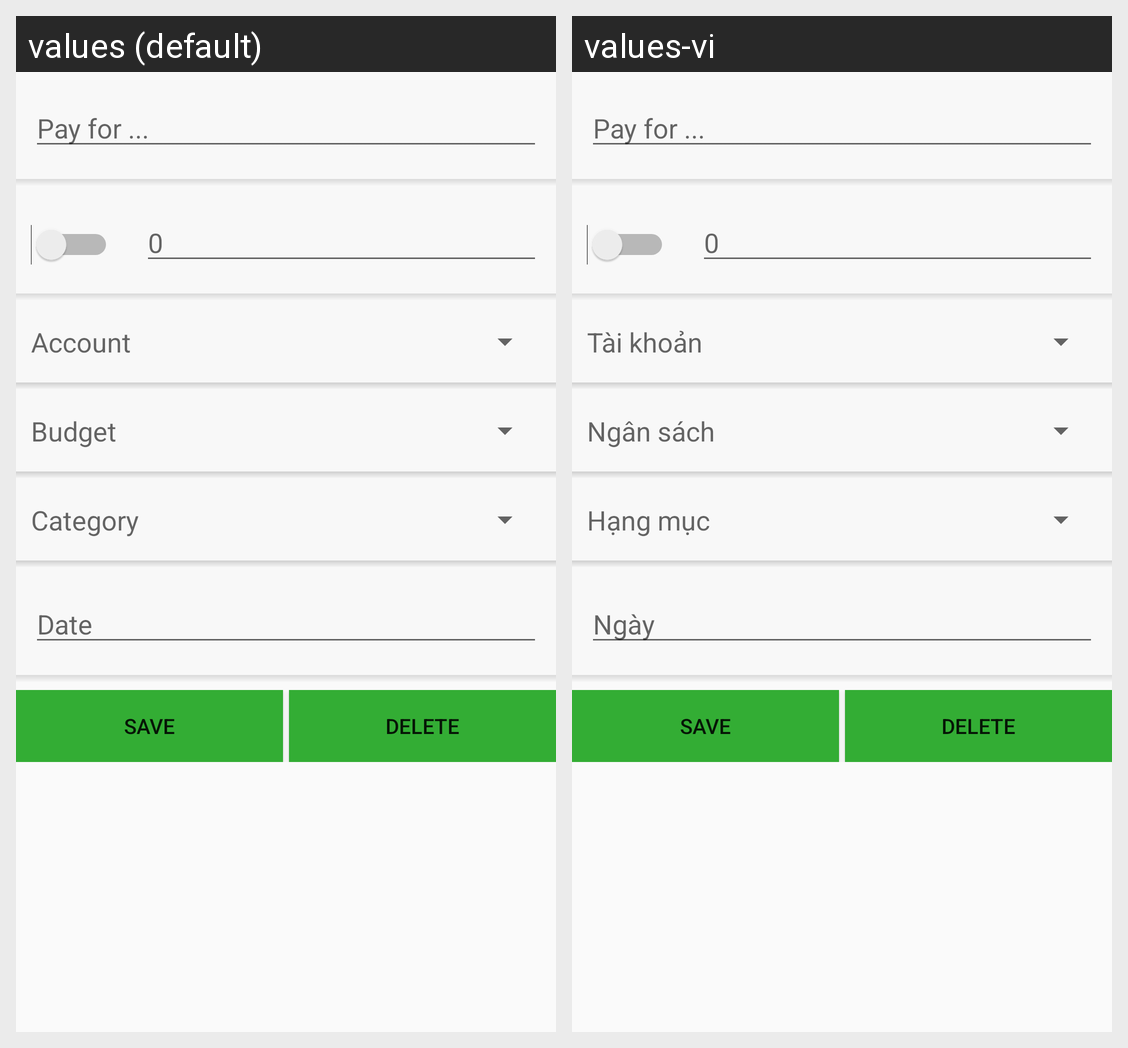

Here is an Android app screen in its default locale and in the app's own translations. Write out the translated-string differences for the strings that appear on this screen.
Android screen res/layout/activity_edit_transaction.xml rendered under 2 locales, left to right: values (default), values-vi. Device: Nexus 5 (rendered at 1080×1920; each locale shown at half size, 540×960, under a caption strip naming it); theme AppTheme.
Strings drawn on this screen, with the default value and each locale's value (text and hints the layout hard-codes, and strings that could not be matched under every locale, appear in the picture but are not listed):

lbAddTransAccountName
  values: Account
  values-vi: Tài khoản

lbAddTransBudgetName
  values: Budget
  values-vi: Ngân sách

lbAddTransactionCategory
  values: Category
  values-vi: Hạng mục

lbAddTransactionDate
  values: Date
  values-vi: Ngày
